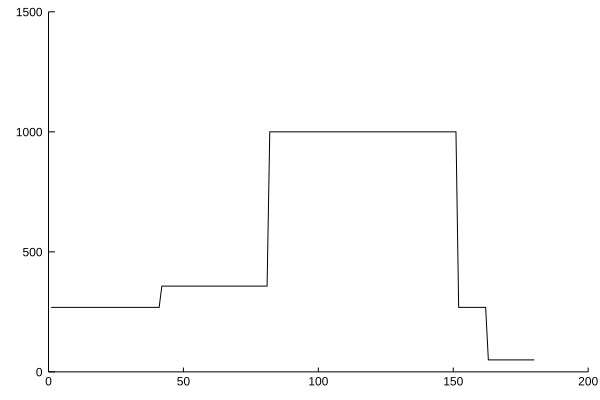

Source data for this figure (header and first rows):
x1, x2
1.0, 268.8
2.0, 268.8
3.0, 268.8
4.0, 268.8
5.0, 268.8
6.0, 268.8
7.0, 268.8
8.0, 268.8
9.0, 268.8
10.0, 268.8
11.0, 268.8
12.0, 268.8
13.0, 268.8
14.0, 268.8
15.0, 268.8
16.0, 268.8
17.0, 268.8
18.0, 268.8
19.0, 268.8
20.0, 268.8
21.0, 268.8
22.0, 268.8
23.0, 268.8
24.0, 268.8
25.0, 268.8
26.0, 268.8
27.0, 268.8
28.0, 268.8
29.0, 268.8
30.0, 268.8
31.0, 268.8
32.0, 268.8
33.0, 268.8
34.0, 268.8
35.0, 268.8
36.0, 268.8
37.0, 268.8
38.0, 268.8
39.0, 268.8
40.0, 268.8
41.0, 268.8
42.0, 357.4
43.0, 357.4
44.0, 357.4
45.0, 357.4
46.0, 357.4
47.0, 357.4
48.0, 357.4
49.0, 357.4
50.0, 357.4
51.0, 357.4
52.0, 357.4
53.0, 357.4
54.0, 357.4
55.0, 357.4
56.0, 357.4
57.0, 357.4
58.0, 357.4
59.0, 357.4
60.0, 357.4
... 120 more rows
